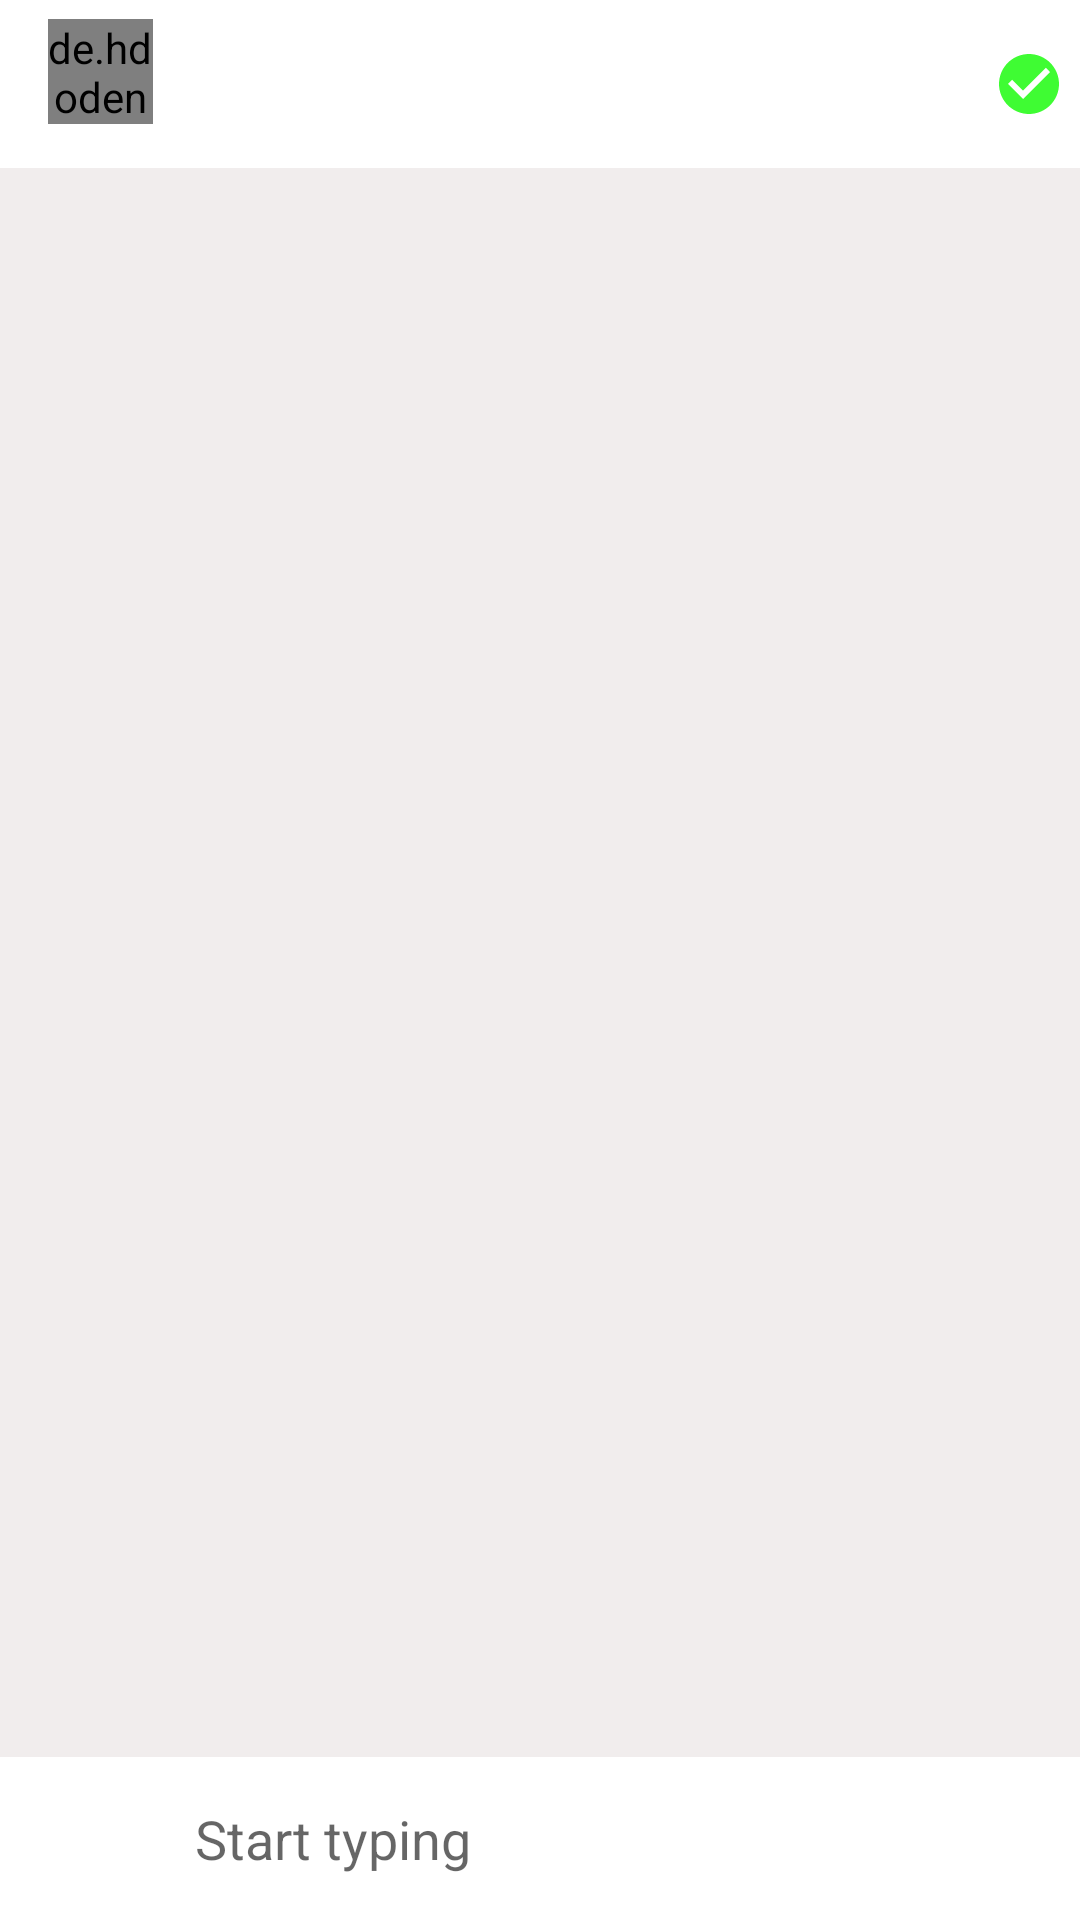

Reconstruct the res/layout file that produces this screen, plus the resources it refers to.
<!-- AndroidManifest.xml: activity theme AppThemeNo -->
<!-- res/layout/activity_chat.xml -->
<?xml version="1.0" encoding="utf-8"?>
<RelativeLayout xmlns:android="http://schemas.android.com/apk/res/android"
    xmlns:app="http://schemas.android.com/apk/res-auto"
    xmlns:tools="http://schemas.android.com/tools"
    android:layout_width="match_parent"
    android:layout_height="match_parent"
    android:background="#F1EDED"
    tools:context=".ChatActivity">

    <androidx.appcompat.widget.Toolbar
        android:id="@+id/toolbar"
        android:layout_width="match_parent"
        android:layout_height="?android:attr/actionBarSize"
        android:background="@color/colorPrimaryDark"
        android:theme="@style/ThemeOverlay.AppCompat.Dark.ActionBar">
     <LinearLayout
         android:layout_width="match_parent"
         android:layout_height="wrap_content"
         android:orientation="horizontal">

        
         <de.hdodenhof.circleimageview.CircleImageView
             android:id="@+id/profileIv"
             android:layout_width="35dp"
             android:layout_height="35dp"
             android:scaleType="centerCrop"
             android:src="@drawable/ic_default"
             app:civ_circle_background_color="@color/colorPrimary"/>

        <LinearLayout
            android:layout_width="wrap_content"
            android:layout_weight="1"
            android:layout_height="wrap_content"
            android:orientation="vertical"
            android:layout_marginStart="20dp"
            android:gravity="center"
            android:layout_marginLeft="20dp">

            

            <TextView
                android:id="@+id/nameTv"
                android:layout_width="match_parent"
                android:layout_height="wrap_content"
                android:text="His Name"
                android:textColor="@color/white"
                android:textSize="18sp"
                android:textStyle="bold"/>

            
            <TextView
                android:id="@+id/userStatusTv"
                android:layout_width="match_parent"
                android:layout_height="wrap_content"
                android:text="online"
                android:textColor="@color/white"
                android:textStyle="bold"/>

        </LinearLayout>

         
         <ImageView
             android:layout_marginEnd="5dp"
             android:id="@+id/blockIv"
             android:layout_gravity="center_vertical"
             android:layout_width="wrap_content"
             android:layout_height="wrap_content"
             android:src="@drawable/ic_unblocked_green"
             android:layout_marginRight="5dp" />

     </LinearLayout>

    </androidx.appcompat.widget.Toolbar>

    
    <androidx.recyclerview.widget.RecyclerView
        android:id="@+id/chat_recyclerView"
        android:layout_width="match_parent"
        android:layout_height="wrap_content"
        android:layout_below="@+id/toolbar"
        android:layout_above="@+id/chatLayout"/>

    
    <LinearLayout
        android:id="@+id/chatLayout"
        android:layout_width="match_parent"
        android:layout_height="wrap_content"
        android:layout_alignParentBottom="true"
        android:background="@color/white"
        android:gravity="center"
        android:orientation="horizontal">

        
        <ImageButton
            android:id="@+id/attachBtn"
            android:background="@null"
            android:src="@drawable/ic_attach_black"
            android:layout_width="50dp"
            android:layout_height="50dp"/>

        
        <EditText
            android:id="@+id/messageEt"
            android:layout_weight="1"
            android:layout_width="0dp"
            android:inputType="textCapSentences|textMultiLine"
            android:layout_height="wrap_content"
            android:background="@null"
            android:hint="Start typing"
            android:padding="15dp"
            />

        
        <ImageButton
            android:id="@+id/sendBtn"
            android:background="@null"
            android:src="@drawable/ic_send"
            android:layout_width="40dp"
            android:layout_height="40dp"/>



    </LinearLayout>


</RelativeLayout>
<!-- resources referenced by this layout -->
<resources>
  <color name="colorPrimary">#000000</color>
  <color name="colorPrimaryDark">#FFFFFF</color>
  <color name="white">#FFFFFF</color>
  <!-- drawable ic_unblocked_green (drawable-anydpi) -->
  <vector xmlns:android="http://schemas.android.com/apk/res/android"
      android:width="24dp"
      android:height="24dp"
      android:viewportWidth="24"
      android:viewportHeight="24"
      android:tint="#0FFC00"
      android:alpha="0.8">
      <path
          android:fillColor="#FF000000"
          android:pathData="M12,2C6.48,2 2,6.48 2,12s4.48,10 10,10 10,-4.48 10,-10S17.52,2 12,2zM10,17l-5,-5 1.41,-1.41L10,14.17l7.59,-7.59L19,8l-9,9z"/>
  </vector>
  <style name="AppThemeNo" parent="Theme.AppCompat.Light.NoActionBar">
          
          <item name="colorPrimary">@color/colorPrimary</item>
          <item name="colorPrimaryDark">@color/colorPrimaryDark</item>
          <item name="colorAccent">@color/colorAccent</item>
      </style>
  <color name="colorAccent">#000000</color>
</resources>
